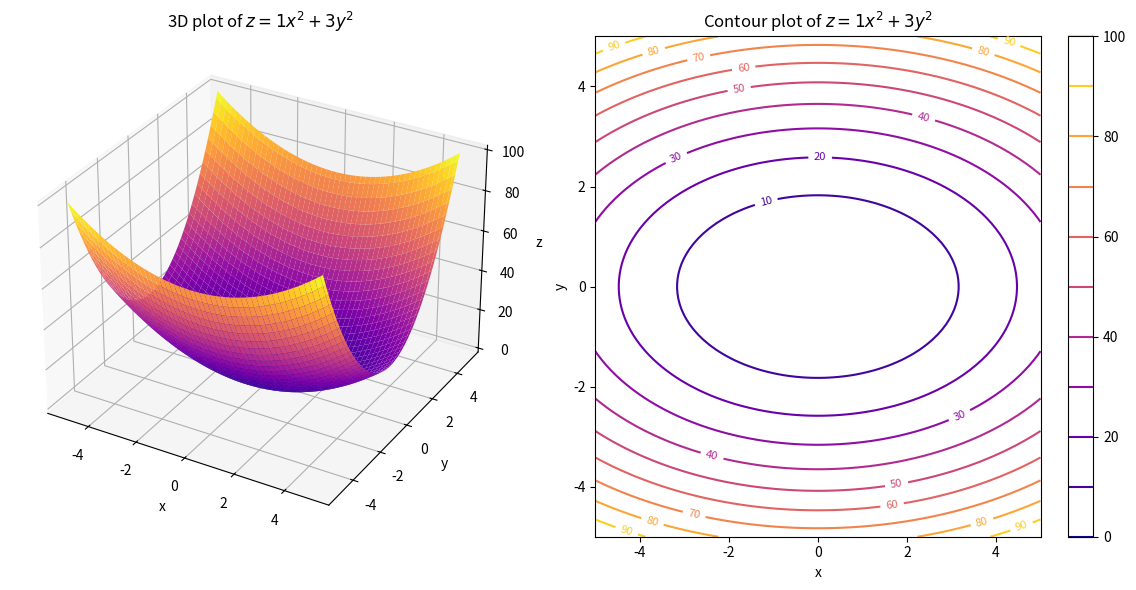

Reproduce this figure in Python.
import numpy as np
import matplotlib.pyplot as plt
from mpl_toolkits.mplot3d import Axes3D


def huizhidenggaoxian(s1, s2):
    # 定义两个变量的范围
    x = np.linspace(-5, 5, 100)
    y = np.linspace(-5, 5, 100)

    # 创建网格
    X, Y = np.meshgrid(x, y)

    # 定义简单函数 z = x^2 + y^2
    Z = s1 * X**2 + s2 * Y**2

    # 创建一个包含两个子图的画布
    fig = plt.figure(figsize=(12, 6))

    # 左边的三维图像
    ax1 = fig.add_subplot(1, 2, 1, projection="3d")
    ax1.plot_surface(X, Y, Z, cmap="plasma", edgecolor="none")
    ax1.set_title("3D plot of $z = {}x^2 + {}y^2$".format(s1, s2))
    ax1.set_xlabel("x")
    ax1.set_ylabel("y")
    ax1.set_zlabel("z")

    # 右边的等高线图
    ax2 = fig.add_subplot(1, 2, 2)
    cp = ax2.contour(X, Y, Z, levels=10, cmap="plasma")  # 使用 10 条等高线
    ax2.clabel(cp, inline=True, fontsize=8)  # 显示等高线上的标签
    fig.colorbar(cp, ax=ax2)  # 添加颜色条
    ax2.set_title("Contour plot of $z = {}x^2 + {}y^2$".format(s1, s2))
    ax2.set_xlabel("x")
    ax2.set_ylabel("y")

    # 显示图像
    plt.tight_layout()
    plt.show()


if __name__ == "__main__":
    # huizhidenggaoxian(s1=1, s2=1)
    huizhidenggaoxian(s1=1, s2=3)
